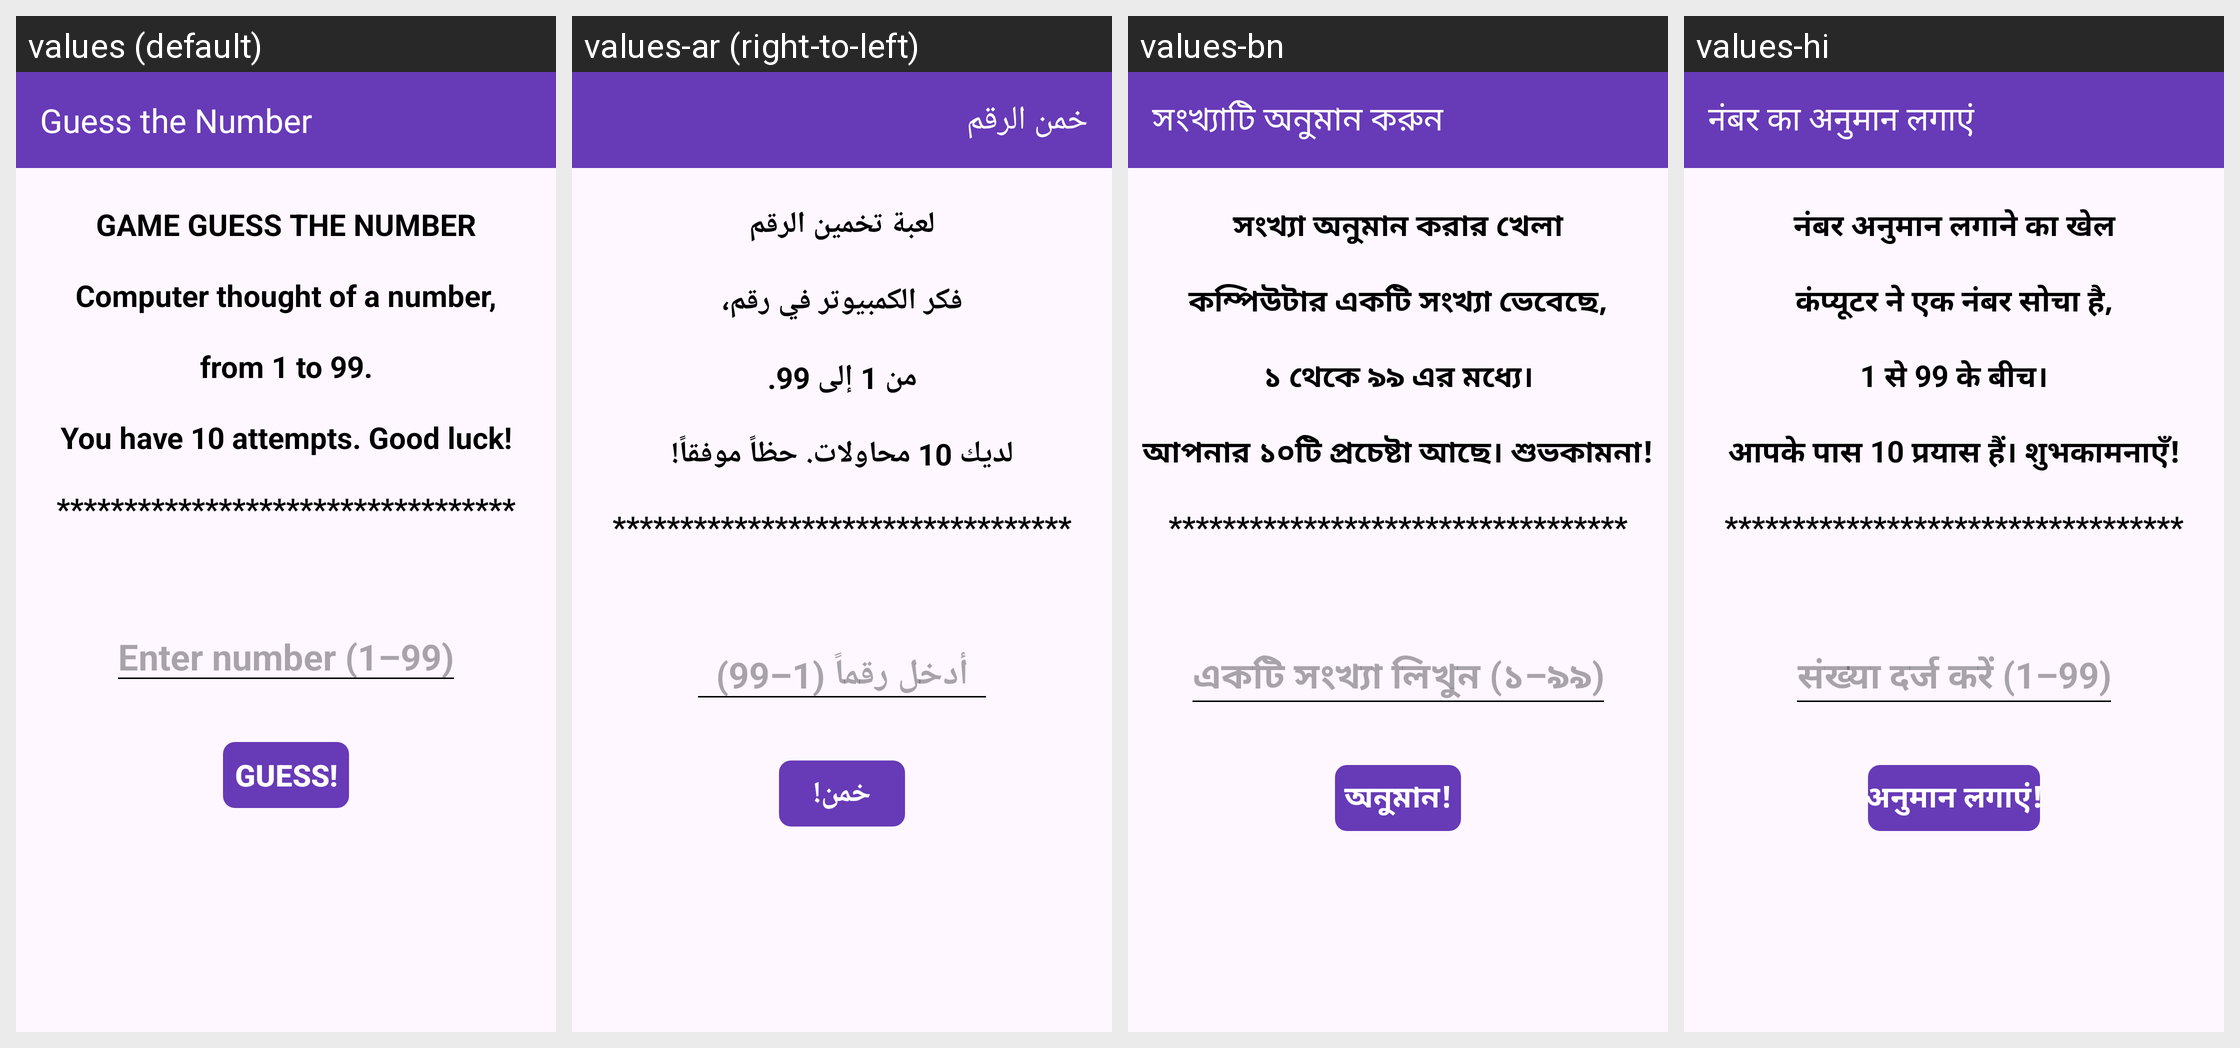

Here is an Android app screen in its default locale and in the app's own translations. Write out the translated-string differences for the strings that appear on this screen.
Android screen res/layout/activity_main.xml rendered under 4 locales, left to right: values (default), values-ar (right-to-left), values-bn, values-hi. Device: Nexus 5 (rendered at 1080×1920; each locale shown at half size, 540×960, under a caption strip naming it); theme Theme.MyApplication.
Other locales in the repository, not shown: values-de-rDE, values-el, values-es, values-fr, values-in, values-it-rIT, values-ja, values-ko, values-nl, values-pl, values-pt, values-ru, values-sr, values-sr-rRS, values-sw, values-tr, values-vi, values-zh.
Strings drawn on this screen, with the default value and each locale's value (text and hints the layout hard-codes, and strings that could not be matched under every locale, appear in the picture but are not listed):

app_name
  values: Guess the Number
  values-ar: خمن الرقم
  values-bn: সংখ্যাটি অনুমান করুন
  values-hi: नंबर का अनुमान लगाएं

uputstvo_fiksno
  values: GAME GUESS THE NUMBER
      
      Computer thought of a number,
      
      from 1 to 99.
      
      You have 10 attempts. Good luck!
      
      **********************************
  values-ar: لعبة تخمين الرقم
      
      فكر الكمبيوتر في رقم،
      
      من 1 إلى 99.
      
      لديك 10 محاولات. حظاً موفقاً!
      
      **********************************
  values-bn: সংখ্যা অনুমান করার খেলা
      
      কম্পিউটার একটি সংখ্যা ভেবেছে,
      
      ১ থেকে ৯৯ এর মধ্যে।
      
      আপনার ১০টি প্রচেষ্টা আছে। শুভকামনা!
      
      **********************************
  values-hi: नंबर अनुमान लगाने का खेल
      
      कंप्यूटर ने एक नंबर सोचा है,
      
      1 से 99 के बीच।
      
      आपके पास 10 प्रयास हैं। शुभकामनाएँ!
      
      **********************************

unesi_ime
  values: Enter number (1–99)
  values-ar: أدخل رقماً (1–99)
  values-bn: একটি সংখ্যা লিখুন (১–৯৯)
  values-hi: संख्या दर्ज करें (1–99)

button_1
  values: Guess!
  values-ar: خمن!
  values-bn: অনুমান!
  values-hi: अनुमान लगाएं!
